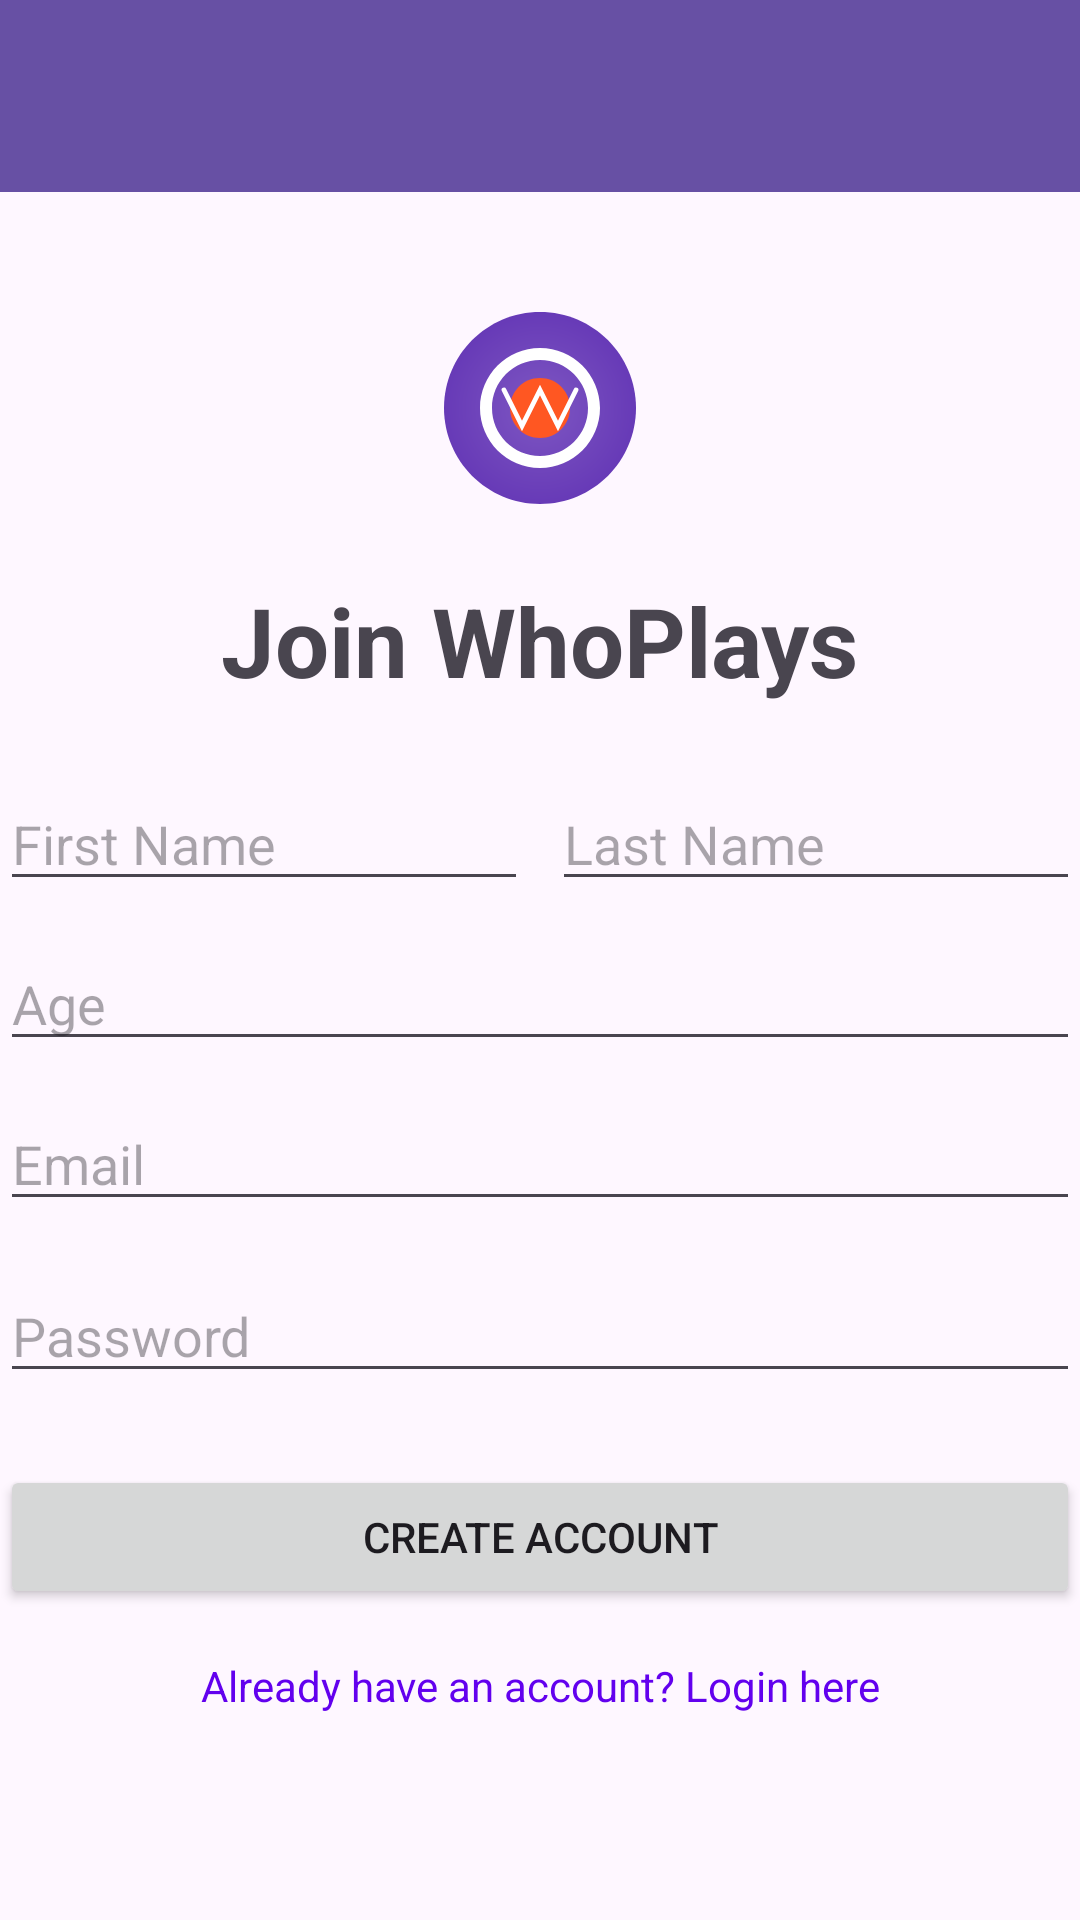

Write the Android layout XML for this screen, with the resource values it uses.
<!-- AndroidManifest.xml: application theme Theme.WhoPlays -->
<!-- res/layout/activity_register.xml -->
<?xml version="1.0" encoding="utf-8"?>
<androidx.constraintlayout.widget.ConstraintLayout
    xmlns:android="http://schemas.android.com/apk/res/android"
    xmlns:app="http://schemas.android.com/apk/res-auto"
    android:layout_width="match_parent"
    android:layout_height="match_parent"
    android:fitsSystemWindows="true"
    android:padding="0dp">

    <include
        android:id="@+id/include_toolbar"
        layout="@layout/toolbar_layout"
        app:layout_constraintTop_toTopOf="parent" />

    <ImageView
        android:id="@+id/ivLogo"
        android:layout_width="80dp"
        android:layout_height="80dp"
        android:layout_marginTop="32dp"
        android:src="@drawable/ic_app_logo"
        app:layout_constraintTop_toBottomOf="@id/include_toolbar"
        app:layout_constraintStart_toStartOf="parent"
        app:layout_constraintEnd_toEndOf="parent" />

    <TextView
        android:id="@+id/tvTitle"
        android:layout_width="wrap_content"
        android:layout_height="wrap_content"
        android:text="Join WhoPlays"
        android:textSize="32sp"
        android:textStyle="bold"
        android:layout_marginTop="16dp"
        app:layout_constraintTop_toBottomOf="@id/ivLogo"
        app:layout_constraintStart_toStartOf="parent"
        app:layout_constraintEnd_toEndOf="parent" />

    <EditText
        android:id="@+id/etFirstName"
        android:layout_width="0dp"
        android:layout_height="wrap_content"
        android:hint="First Name"
        android:inputType="textPersonName"
        android:layout_marginTop="24dp"
        app:layout_constraintTop_toBottomOf="@id/tvTitle"
        app:layout_constraintStart_toStartOf="parent"
        app:layout_constraintEnd_toStartOf="@id/etLastName"
        android:layout_marginEnd="8dp" />

    <EditText
        android:id="@+id/etLastName"
        android:layout_width="0dp"
        android:layout_height="wrap_content"
        android:hint="Last Name"
        android:inputType="textPersonName"
        app:layout_constraintTop_toTopOf="@id/etFirstName"
        app:layout_constraintStart_toEndOf="@id/etFirstName"
        app:layout_constraintEnd_toEndOf="parent" />

    <EditText
        android:id="@+id/etAge"
        android:layout_width="match_parent"
        android:layout_height="wrap_content"
        android:hint="Age"
        android:inputType="number"
        android:layout_marginTop="12dp"
        app:layout_constraintTop_toBottomOf="@id/etFirstName" />

    <EditText
        android:id="@+id/etEmail"
        android:layout_width="0dp"
        android:layout_height="wrap_content"
        android:hint="Email"
        android:inputType="textEmailAddress"
        android:layout_marginTop="12dp"
        app:layout_constraintTop_toBottomOf="@id/etAge"
        app:layout_constraintStart_toStartOf="parent"
        app:layout_constraintEnd_toEndOf="parent" />

    <EditText
        android:id="@+id/etPassword"
        android:layout_width="0dp"
        android:layout_height="wrap_content"
        android:hint="Password"
        android:inputType="textPassword"
        android:layout_marginTop="16dp"
        app:layout_constraintTop_toBottomOf="@id/etEmail"
        app:layout_constraintStart_toStartOf="parent"
        app:layout_constraintEnd_toEndOf="parent" />

    <Button
        android:id="@+id/btnRegister"
        android:layout_width="0dp"
        android:layout_height="wrap_content"
        android:text="Create Account"
        android:layout_marginTop="24dp"
        app:layout_constraintTop_toBottomOf="@id/etPassword"
        app:layout_constraintStart_toStartOf="parent"
        app:layout_constraintEnd_toEndOf="parent" />

    <TextView
        android:id="@+id/tvGoToLogin"
        android:layout_width="wrap_content"
        android:layout_height="wrap_content"
        android:text="Already have an account? Login here"
        android:layout_marginTop="16dp"
        android:textColor="@color/design_default_color_primary"
        app:layout_constraintTop_toBottomOf="@id/btnRegister"
        app:layout_constraintStart_toStartOf="parent"
        app:layout_constraintEnd_toEndOf="parent" />

    <ProgressBar
        android:id="@+id/progressBar"
        android:layout_width="wrap_content"
        android:layout_height="wrap_content"
        android:visibility="gone"
        app:layout_constraintTop_toTopOf="parent"
        app:layout_constraintBottom_toBottomOf="parent"
        app:layout_constraintStart_toStartOf="parent"
        app:layout_constraintEnd_toEndOf="parent" />

</androidx.constraintlayout.widget.ConstraintLayout>
<!-- res/layout/toolbar_layout.xml (included above) -->
<?xml version="1.0" encoding="utf-8"?>
<com.google.android.material.appbar.AppBarLayout xmlns:android="http://schemas.android.com/apk/res/android"
    xmlns:app="http://schemas.android.com/apk/res-auto"
    android:layout_width="match_parent"
    android:layout_height="wrap_content">

    <com.google.android.material.appbar.MaterialToolbar
        android:id="@+id/toolbar"
        android:layout_width="match_parent"
        android:layout_height="?attr/actionBarSize"
        android:background="?attr/colorPrimary"
        android:theme="@style/ThemeOverlay.MaterialComponents.Dark.ActionBar"
        app:popupTheme="@style/ThemeOverlay.MaterialComponents.Light">

        <LinearLayout
            android:id="@+id/llToolbarBranding"
            android:layout_width="wrap_content"
            android:layout_height="wrap_content"
            android:orientation="horizontal"
            android:gravity="center_vertical"
            android:visibility="gone">

            <ImageView
                android:id="@+id/ivToolbarLogo"
                android:layout_width="32dp"
                android:layout_height="32dp"
                android:src="@drawable/ic_app_logo"
                android:contentDescription="App Logo" />

            <TextView
                android:layout_width="wrap_content"
                android:layout_height="wrap_content"
                android:layout_marginStart="8dp"
                android:text="WhoPlays"
                android:textColor="@android:color/white"
                android:textSize="20sp"
                android:textStyle="bold" />
        </LinearLayout>

    </com.google.android.material.appbar.MaterialToolbar>

</com.google.android.material.appbar.AppBarLayout>
<!-- resources referenced by this layout -->
<resources>
  <!-- drawable ic_app_logo (drawable) -->
  <vector xmlns:android="http://schemas.android.com/apk/res/android"
      xmlns:aapt="http://schemas.android.com/aapt"
      android:width="200dp"
      android:height="200dp"
      android:viewportWidth="200"
      android:viewportHeight="200">
  
      
      <path
          android:pathData="M100,20C55.82,20 20,55.82 20,100c0,44.18 35.82,80 80,80s80,-35.82 80,-80c0,-44.18 -35.82,-80 -80,-80z">
          <aapt:attr name="android:fillColor">
              <gradient
                  android:centerX="100"
                  android:centerY="100"
                  android:gradientRadius="80"
                  android:type="radial">
                  <item android:color="#FF7E57C2" android:offset="0" />
                  <item android:color="#FF673AB7" android:offset="1" />
              </gradient>
          </aapt:attr>
      </path>
  
      
      <path
          android:fillColor="#FFFFFF"
          android:pathData="M100,50c-27.61,0 -50,22.39 -50,50s22.39,50 50,50s50,-22.39 50,-50S127.61,50 100,50zM100,140c-22.09,0 -40,-17.91 -40,-40s17.91,-40 40,-40s40,17.91 40,40S122.09,140 100,140z" />
  
      
      <path
          android:fillColor="#FFFF5722"
          android:pathData="M100,75c-13.81,0 -25,11.19 -25,25s11.19,25 25,25s25,-11.19 25,-25S113.81,75 100,75z" />
  
      
      <path
          android:strokeColor="#FFFFFF"
          android:strokeWidth="4"
          android:strokeLineCap="round"
          android:pathData="M70,85 L85,115 L100,85 L115,115 L130,85" />
  
  </vector>
  <style name="Theme.WhoPlays" parent="Base.Theme.WhoPlays" />
  <style name="Base.Theme.WhoPlays" parent="Theme.Material3.DayNight.NoActionBar">
          
          
      </style>
</resources>
